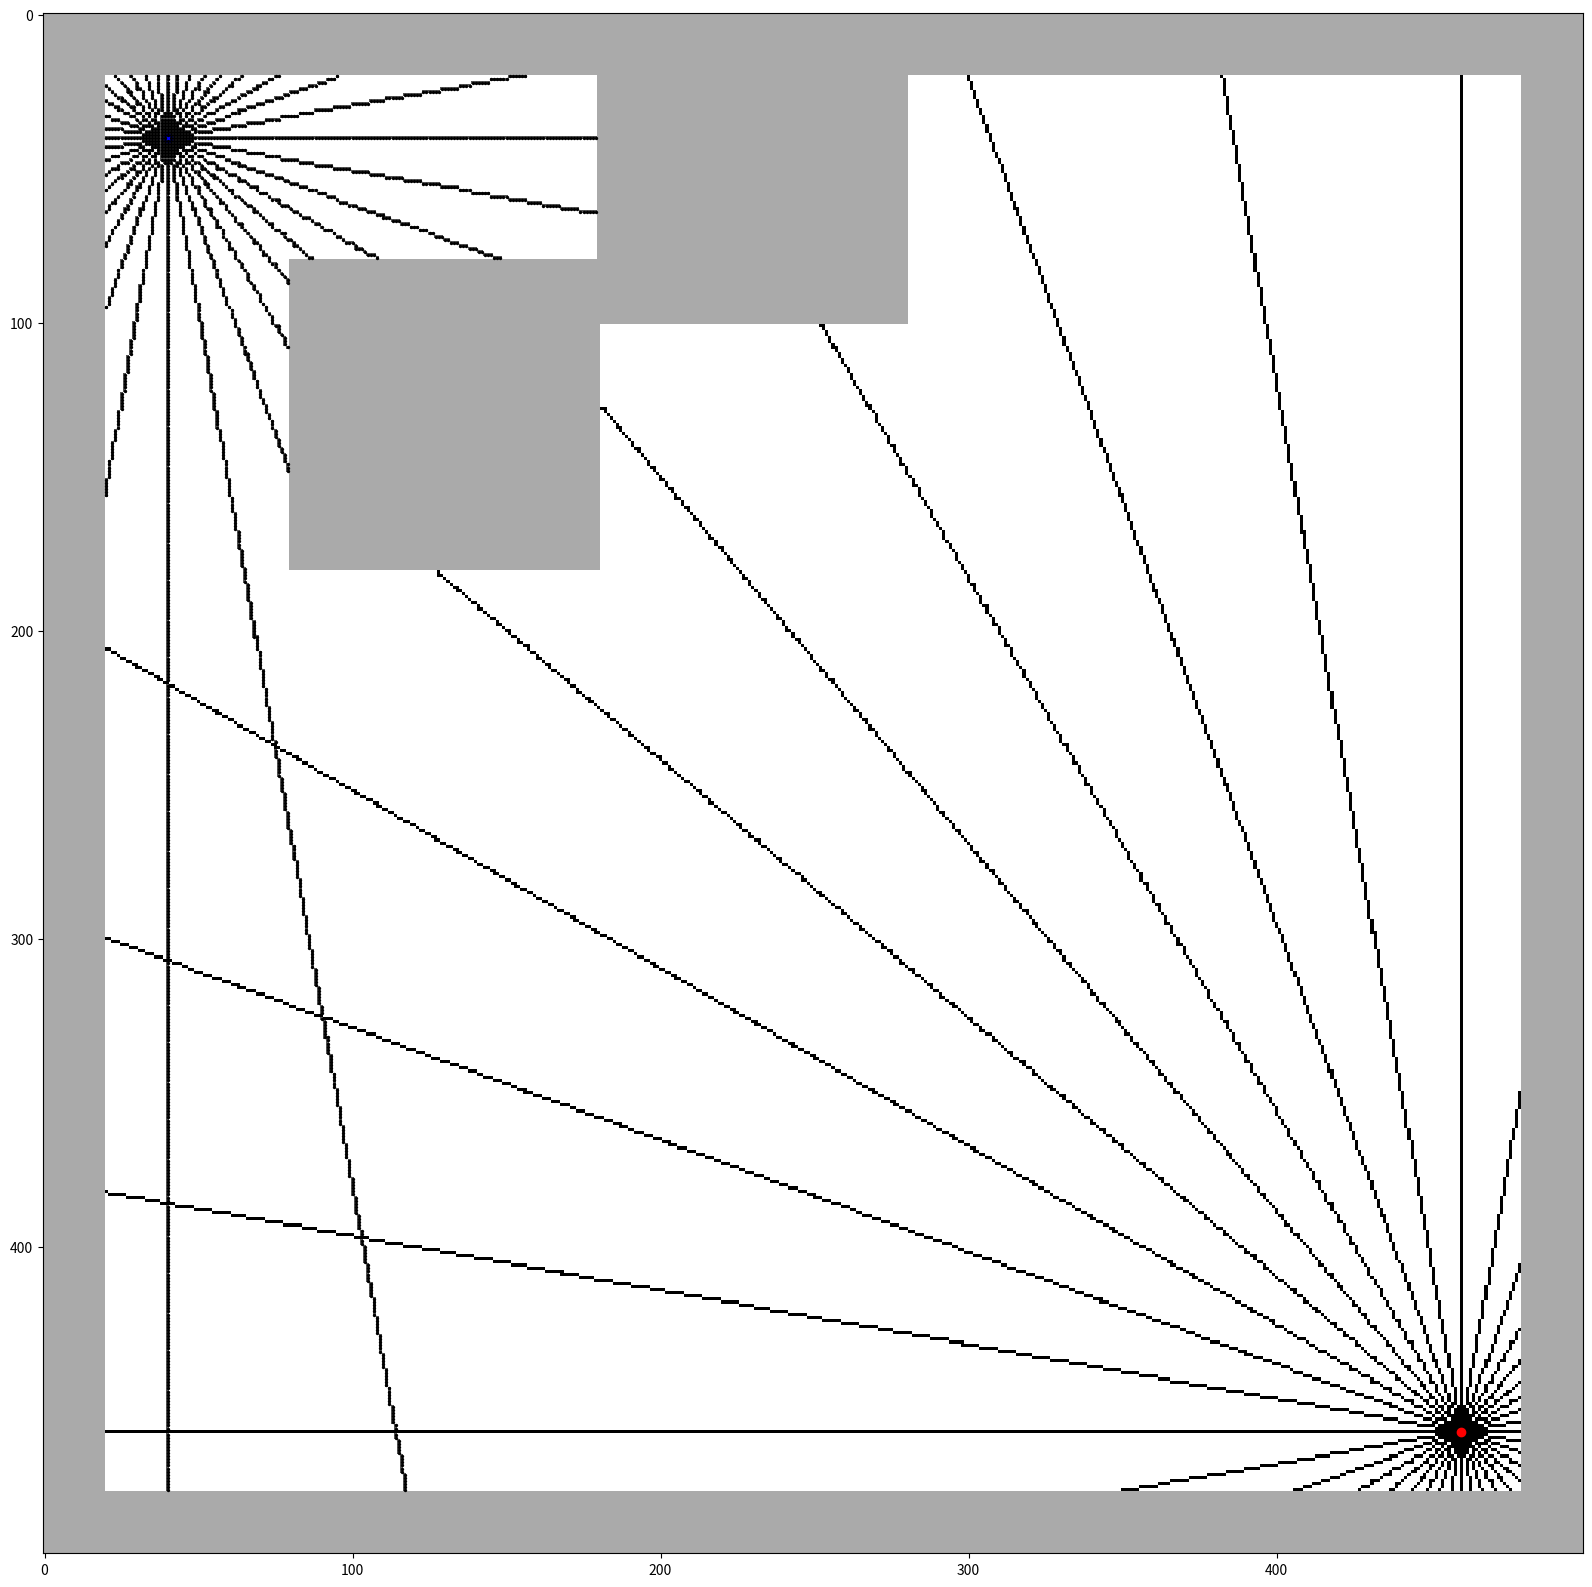

Write the Python code that produced this figure.
import numpy as np
import matplotlib.pyplot as plt

# Parameters
grid_resolution = 0.1
grid_size = (int(50/grid_resolution), int(50/grid_resolution))   # Size of the occupancy grid (rows, columns)
robot_pos = (4/grid_resolution, 4/grid_resolution)     # Robot's initial position (row, column)
target_pos = (46/grid_resolution, 46/grid_resolution)  # Target's position (row, column)
num_beams = 36       # Number of beams generated by the robot

# Create an occupancy grid
occupancy_grid = np.ones(grid_size, dtype=int)

# Set unoccupied cells (open up the rooms)
unoccupied_cells = [
    (i, j) for i in range(int(2/grid_resolution), int(grid_size[0] - 2/grid_resolution)) for j in range(int(2/grid_resolution), int(grid_size[1] - 2/grid_resolution))
]
for row, col in unoccupied_cells:
    occupancy_grid[row, col] = 0

# Add walls to create rooms
rooms = [
    ((int(8/grid_resolution), int(8/grid_resolution) ), (int(18/grid_resolution), int(18/grid_resolution))),
    ((int(2/grid_resolution), int(18/grid_resolution)), (int(10/grid_resolution), int(28/grid_resolution)))
]
for (start_row, start_col), (end_row, end_col) in rooms:
    occupancy_grid[start_row:end_row + 1, start_col:end_col + 1] = 1

# Create the plot outside the loop
plt.figure(figsize=(20, 20))
plt.axis('off')
plt.xticks([])
plt.yticks([])

# Enable interactive mode
plt.ion()

# Generate beams from the robot and the goal
for angle in range(0, 360, int(360 / num_beams)):
    plt.clf()  # Clear the previous plot contents

    angle_rad = np.radians(angle)
    dis = 0

    while True:
        dis += 1

        # Robot beam
        beam_x_robot = round(robot_pos[0] + dis * np.cos(angle_rad))
        beam_y_robot = round(robot_pos[1] + dis * np.sin(angle_rad))

        if 0 <= beam_x_robot < grid_size[0] and 0 <= beam_y_robot < grid_size[1] and occupancy_grid[beam_x_robot, beam_y_robot] != 1:
            occupancy_grid[beam_x_robot, beam_y_robot] = 2
        else:
            break

    dis = 0
    while True:
        dis += 1
        # Target beam
        beam_x_target = round(target_pos[0] + dis * np.cos(angle_rad))
        beam_y_target = round(target_pos[1] + dis * np.sin(angle_rad))

        if 0 <= beam_x_target < grid_size[0] and 0 <= beam_y_target < grid_size[1] and occupancy_grid[beam_x_target, beam_y_target] != 1:
            occupancy_grid[beam_x_target, beam_y_target] = 3
        else:
            break

    # Visualize the occupancy grid and beams for each iteration
    plt.imshow(occupancy_grid, cmap='binary', origin='upper', vmin=0, vmax=3)

    plt.scatter([robot_pos[1]], [robot_pos[0]], color='blue', marker='o', label='Robot')
    plt.scatter([target_pos[1]], [target_pos[0]], color='red', marker='o', label='Target')

    beam_indices = np.where(occupancy_grid == 2)
    plt.scatter(beam_indices[1], beam_indices[0], color='black', s=2, label='Virtual Beams')

    plt.pause(0.1)  # Pause to allow time for updates to be shown

plt.ioff()  # Turn off interactive mode
plt.show()  # Display the final plot
